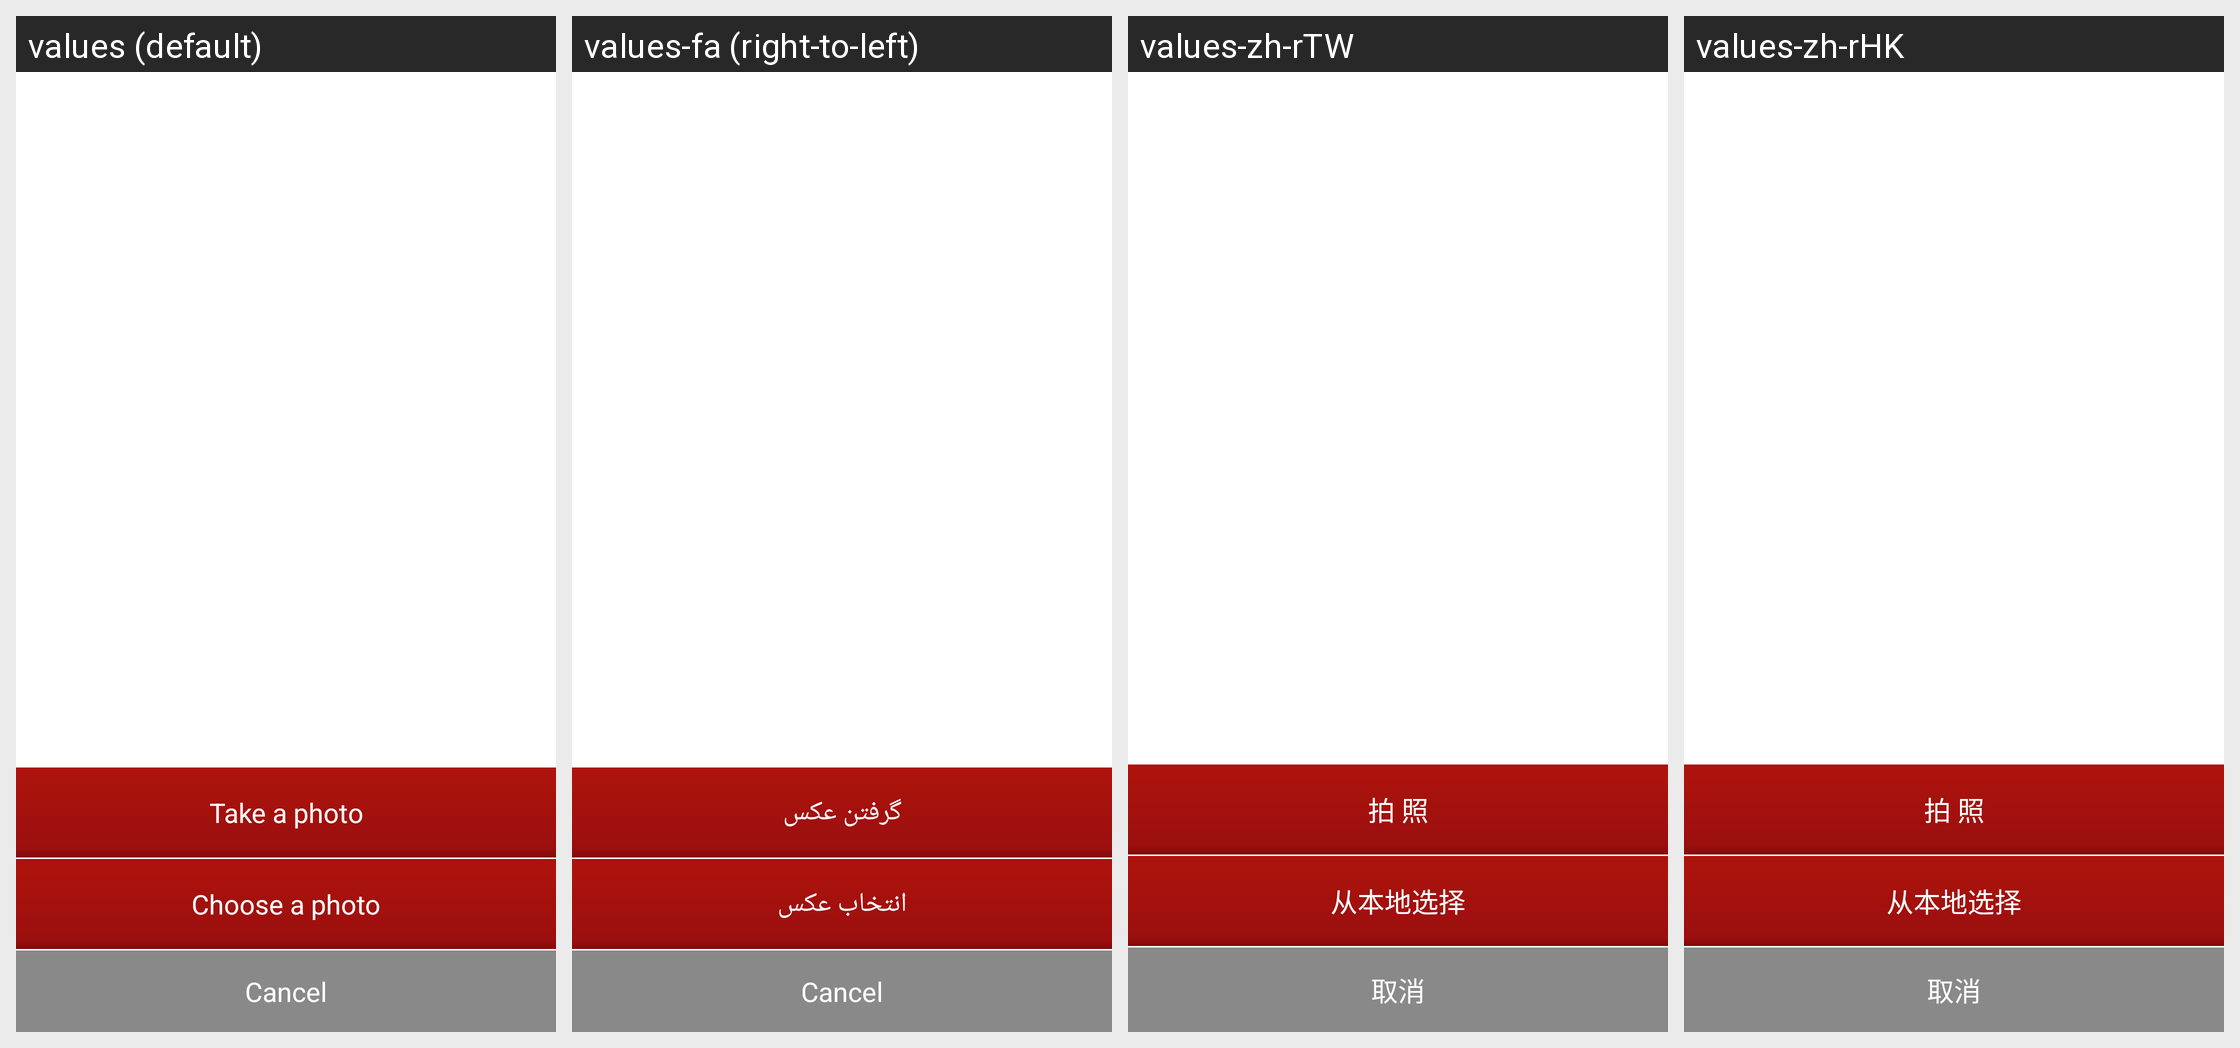

The same Android screen rendered under several of its app's locales, left to right. List the strings drawn on it with the default value and each locale's translation.
Android screen res/layout/chat_menu_picture.xml rendered under 4 locales, left to right: values (default), values-fa (right-to-left), values-zh-rTW, values-zh-rHK. Device: Nexus 5 (rendered at 1080×1920; each locale shown at half size, 540×960, under a caption strip naming it); theme LaunchTheme.
Other locales in the repository, not shown: values-af, values-ar, values-bg, values-bn, values-ca, values-cs, values-da, values-de, values-el, values-en-rGB, values-en-rSS, values-es, values-et, values-fi, values-fr, values-gu, values-hi, values-hr, values-hu, values-in, values-it, values-iw, values-ja, values-kn, values-ko, values-lt, values-lv, values-mr, values-ms, values-nb, values-nl, values-no, values-pa, values-pl, values-pt, values-pt-rPT, values-ro, values-ru, values-sh, values-sk, values-sr, values-sv, values-ta, values-th, values-tl, values-tr, values-uk, values-ur, values-vi, values-vi-rVN, values-zh, values-zh-rCN.
Strings drawn on this screen, with the default value and each locale's value (text and hints the layout hard-codes, and strings that could not be matched under every locale, appear in the picture but are not listed):

photograph
  values: Take a photo
  values-fa: گرفتن عکس
  values-zh-rTW: 拍 照
  values-zh-rHK: 拍 照

cancel
  values: Cancel
  values-fa: Cancel
  values-zh-rTW: 取消
  values-zh-rHK: 取消
